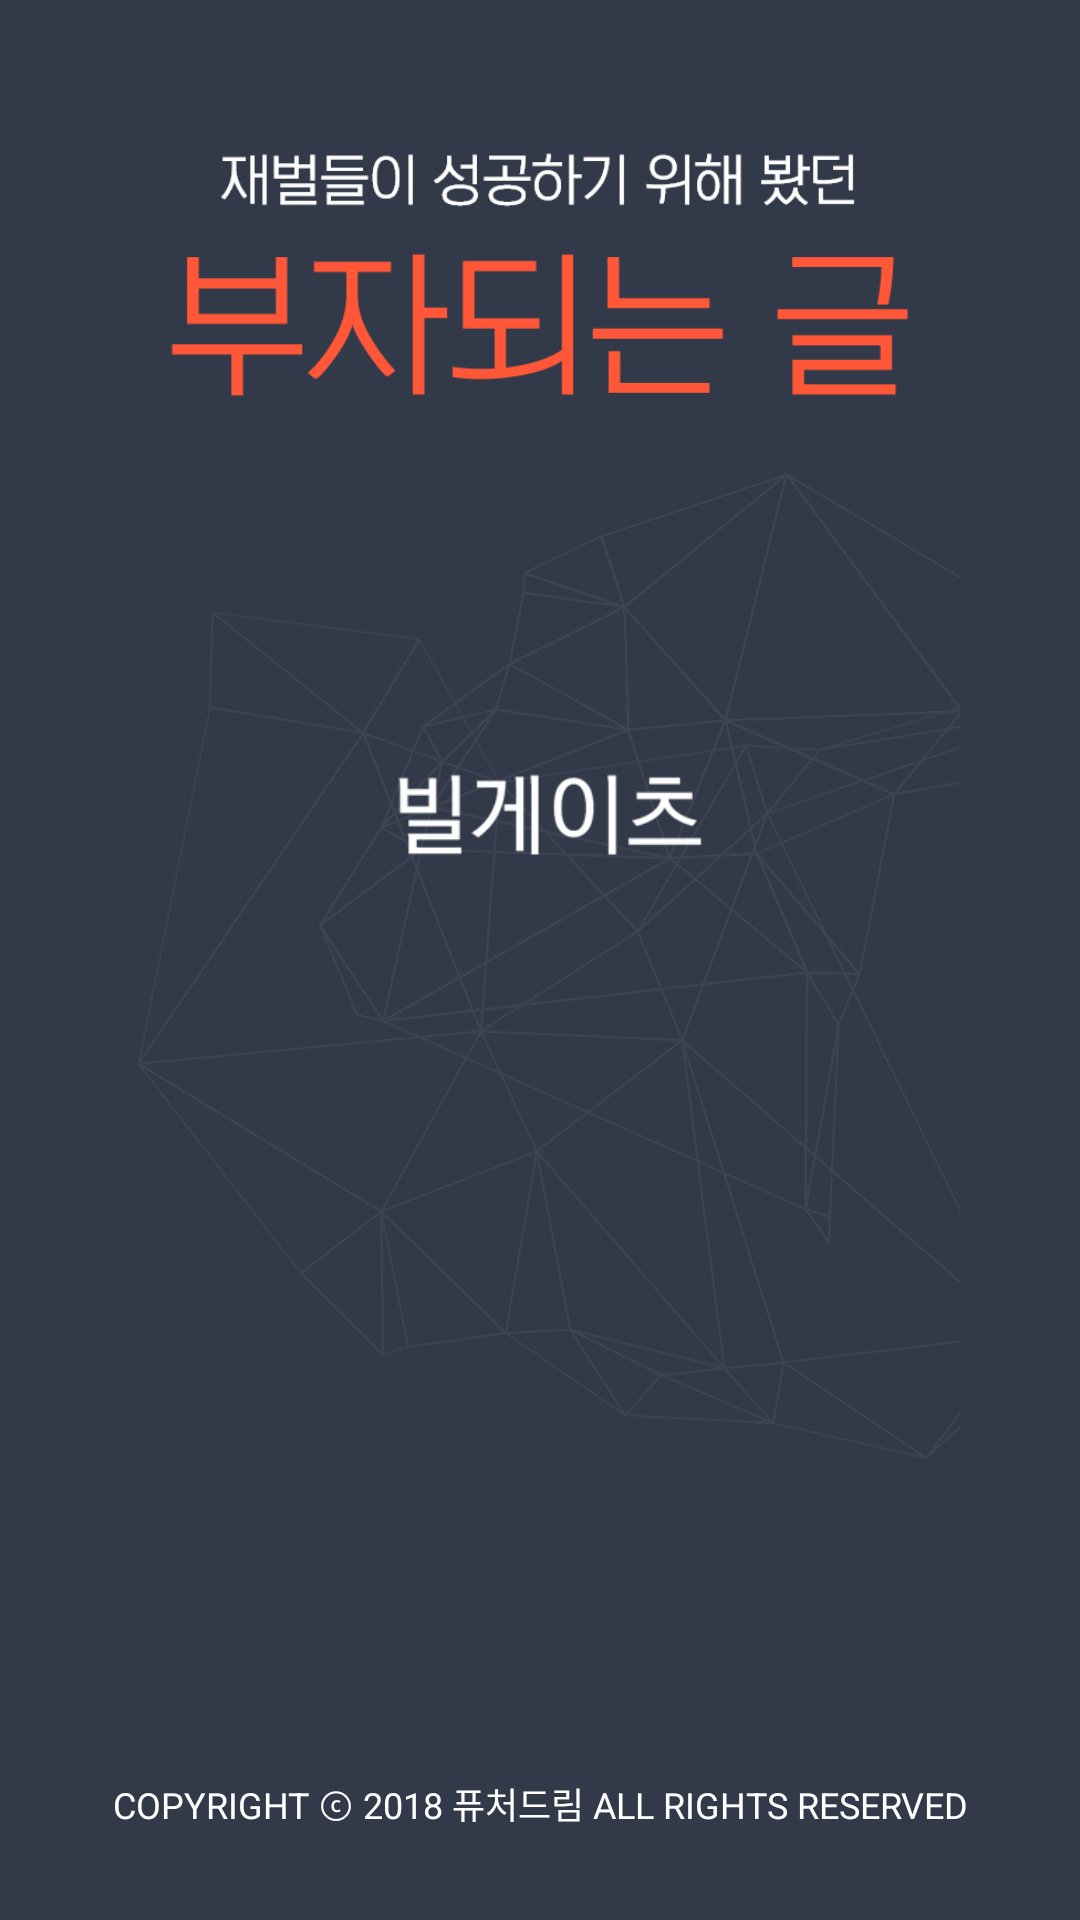

Write the Android layout XML for this screen, with the resource values it uses.
<!-- AndroidManifest.xml: application theme AppTheme -->
<!-- res/layout/activity_intro.xml -->
<?xml version="1.0" encoding="utf-8"?>
<RelativeLayout xmlns:android="http://schemas.android.com/apk/res/android"
    xmlns:tools="http://schemas.android.com/tools"
    android:id="@+id/linearBg"
    android:layout_width="match_parent"
    android:layout_height="match_parent"
    android:background="@color/intro_color">

    <ImageView
        android:id="@+id/imgLogo"
        android:layout_width="250dp"
        android:layout_height="85dp"
        android:layout_alignParentTop="true"
        android:layout_centerHorizontal="true"
        android:layout_marginTop="50dp"
        android:background="@drawable/intro_logo" />

    <ImageView
        android:layout_width="280dp"
        android:layout_height="373dp"
        android:layout_below="@+id/imgLogo"
        android:layout_centerHorizontal="true"
        android:background="@drawable/spider" />

    <ImageView
        android:id="@+id/imgIntro"
        android:layout_width="280dp"
        android:layout_height="224dp"
        android:layout_below="@+id/imgLogo"
        android:layout_centerHorizontal="true"
        android:layout_marginTop="50dp"
        android:background="@drawable/intro_01" />

    <TextView
        android:layout_width="match_parent"
        android:layout_height="wrap_content"
        android:layout_alignParentBottom="true"
        android:gravity="center"
        android:layout_centerHorizontal="true"
        android:layout_marginBottom="30dp"
        android:text="COPYRIGHT ⓒ 2018 퓨처드림 ALL RIGHTS RESERVED"
        android:textColor="@color/white"
        android:textSize="12dp" />

    <ImageView
        android:visibility="gone"
        android:layout_width="250dp"
        android:layout_height="11dp"
        android:layout_alignParentBottom="true"
        android:layout_centerHorizontal="true"
        android:layout_marginBottom="50dp"
        android:background="@drawable/intro_copy" />

</RelativeLayout>
<!-- resources referenced by this layout -->
<resources>
  <color name="intro_color">#323A4A</color>
  <color name="white">#FFFFFF</color>`
  <!-- drawable intro_01: png bitmap (drawable-xxhdpi, 7923 bytes) -->
  <!-- drawable intro_copy: png bitmap (drawable-xxhdpi, 2367 bytes) -->
  <!-- drawable intro_logo: png bitmap (drawable-xxhdpi, 10603 bytes) -->
  <!-- drawable spider: png bitmap (drawable-xxhdpi, 105597 bytes) -->
  <style name="AppTheme" parent="AppBaseTheme">
          <item name="android:typeface">normal</item>
          
          
          <item name="colorPrimaryDark">@color/status_bar</item>
          
      </style>
  <style name="AppBaseTheme" parent="Base.Theme.AppCompat" />
  <color name="status_bar">#181A1D</color>
</resources>
